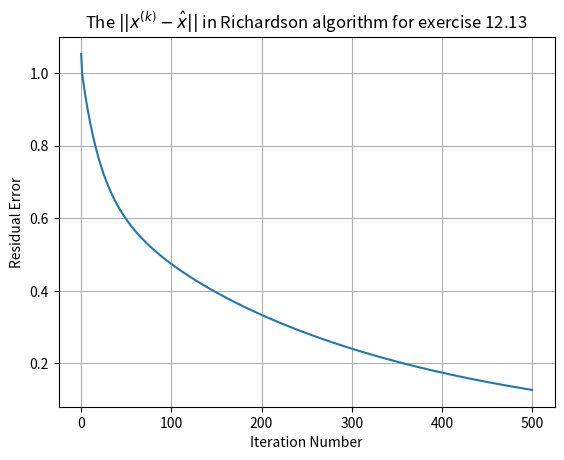

The matplotlib source for this figure:
#!/usr/local/bin/python3
# -*- coding:utf-8 -*-
# Python 3.6+
# Code for Exerises 12.13
# Author: Utoppia
# Date  : 13 May 2020

import numpy as np 
from numpy.linalg import inv, pinv, norm
import matplotlib.pyplot as plt

def main():
    m, n = 20, 10
    N = 500

    A = np.random.rand(m, n)
    b = np.random.rand(m)

    A_pseudo = pinv(A)
    x_hat = A_pseudo.dot(b)

    mu = 1/(norm(A)**2)
    F = np.identity(10) - mu * (A.T.dot(A))
    g = mu * A.T.dot(b)
    x = np.zeros(10)

    residual = np.zeros(N+1)
    residual[0] = norm(x-x_hat)
    for i in range(N):
        x = F.dot(x) + g
        residual[i+1] = norm(x-x_hat)

    plt.plot(residual)
    plt.xlabel('Iteration Number')
    plt.ylabel('Residual Error')
    plt.title('The $||x^{(k)}-\hat{x}||$ in Richardson algorithm for exercise 12.13')
    plt.grid(True)
    plt.savefig('12-13.pdf')

if __name__ == '__main__':
    main()